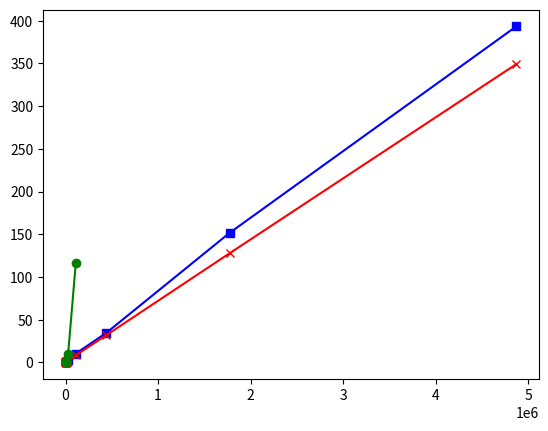

Write the Python code that produced this figure. (Note: this script raises an exception after producing the figure.)
from matplotlib import pyplot as plt
import numpy as np
import matplotlib

# Index time plot

methods = [22, 50, 178, 423, 1723, 6601, 28030, 111190, 442403, 1771183, 4870113]
nicad_methods = [22, 50, 178, 423, 1723, 6601, 28030, 111190]

siamese = [4.13, 2.95, 4.62, 8.4, 11.94,
           36.22, 172.90, 614.90, 2077.04, 9089,
           23606]
scc = [(0.58 + 2.03), (0.88 + 0.68), (2.68 + 0.98), (3.81 + 1.37), (9.18 + 2.15),
       (28.40 + 4.96), (110.09 + 16.78), (432.52 + 60.96), (1694.23 + 219.8), (6786 + 870.08),
       (18606 + 2348.9)]
nicad = [0.34, 0.66, 2.21, 7.89, 26.50,
         84.25, 574.91, 6992]
# # seconds
# fig = plt.figure()
# ax = fig.add_subplot(111)
# ax.plot(methods, siamese, c="b", marker="s", label="Siamese")
# ax.plot(methods, scc, c="r", marker="x", label="SourcererCC")
# ax.plot(methods, nicad, c="g", marker="o", label="NiCad")
# plt.yscale('log', basey=10)
# plt.xscale('log', basex=10)
# plt.xlabel("No. of methods")
# plt.ylabel("Indexing time (s)")
# plt.ylim(ymax=100000)
# plt.legend(loc=2)
# plt.show()
#
# fig = ax.get_figure()
# fig.savefig('index.pdf', bbox_inches='tight')

# minutes
siamese_m = [x / 60 for x in siamese]
scc_m = [x / 60 for x in scc]
nicad_m = [x / 60 for x in nicad]

fig = plt.figure()
# ax = fig.add_subplot(111)
plt.plot(methods, siamese_m, c="b", marker="s", label="Siamese")
plt.plot(methods, scc_m, c="r", marker="x", label="SourcererCC")
plt.plot(nicad_methods, nicad_m, c="g", marker="o", label="NiCad")
plt.yscale('log', basey=10)
plt.xscale('log', basex=10)
plt.xlabel("No. of methods")
plt.ylabel("Indexing time (m)")
plt.ylim(ymax=1000)
plt.legend(loc=2)
# plt.show()
# fig = ax.get_figure()
plt.savefig('index_m.pdf', bbox_inches='tight')


# # Query time plot
#
# methods = [22, 50, 178, 423, 1723, 6601, 28030, 111190, 442403, 1771183, 4870113]
# # siamese = [1.539, 1.5405, 1.5526, 1.5244, 1.5818, 1.6382, 1.71, 1.8626, 1.9711, 2.3409, 3.30]
# siamese = [1.7092, 1.6788, 1.8617, 1.7484, 1.7917, 1.8277, 1.7641, 2.0179, 2.2878, 2.7482, 2.9614]
# scc = [1.3006, 1.3773, 1.3937, 1.3412, 1.4536, 1.4913, 2.0718, 3.3621, 9.2613, 28.3169, 60.9813]
# scc_m = [x + 0.2354 for x in scc] # add avg tokenisation time
#
# print(scc_m)
#
# fig = plt.figure()
# ax = fig.add_subplot(111)
# ax.plot(methods, siamese, c="b", marker="s", label="Siamese")
# ax.plot(methods, scc_m, c="r", marker="x", label="SourcererCC")
# plt.yscale('log', basey=10)
# plt.xscale('log', basex=10)
# plt.ylim(ymax=100)
# plt.xlabel("No. of methods in the index")
# plt.ylabel("Average query response time (s)")
# plt.legend(loc=2)
# plt.show()
#
# fig = ax.get_figure()
# fig.savefig('query.pdf', bbox_inches='tight')